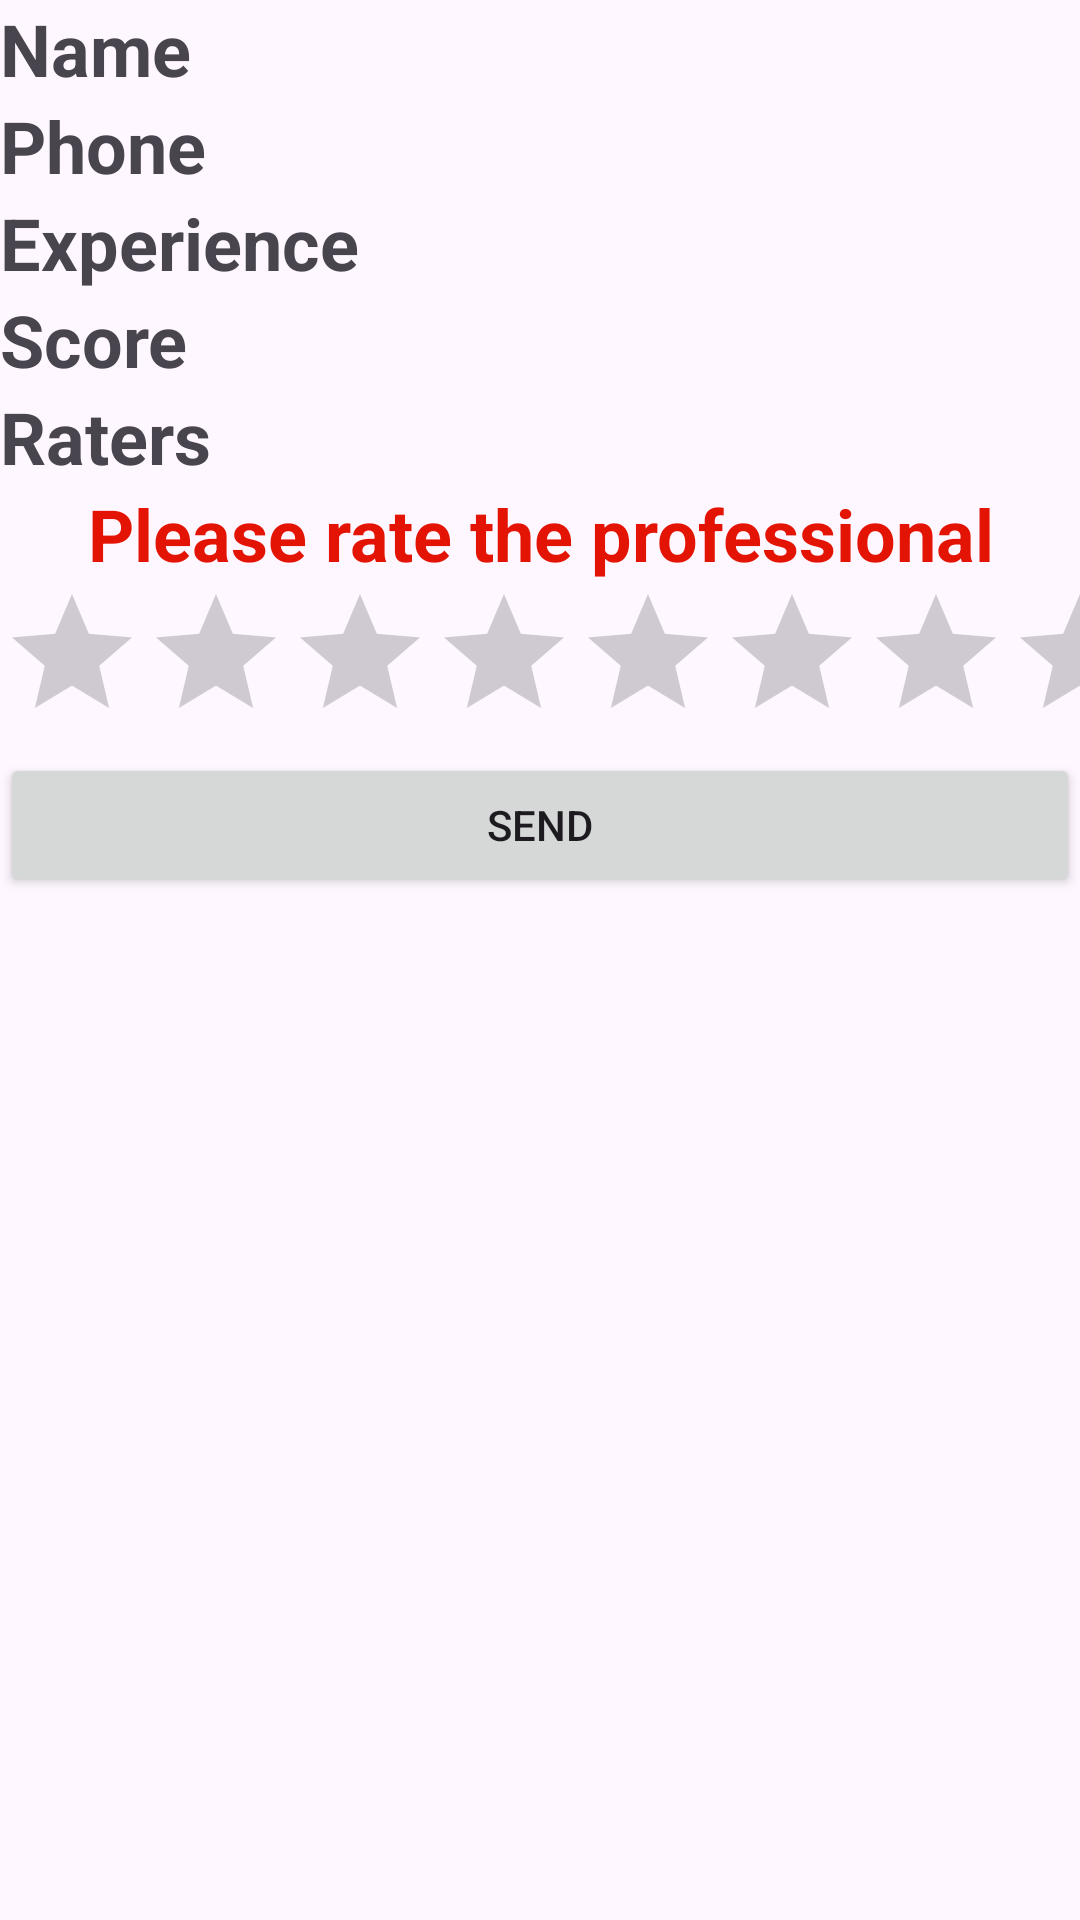

Here is an Android app screen rendered from its layout file. Give the layout XML and the strings, colors and styles it references.
<!-- AndroidManifest.xml: application theme Theme.FixServices -->
<!-- res/layout/fragment_professional.xml -->
<?xml version="1.0" encoding="utf-8"?>
<FrameLayout xmlns:android="http://schemas.android.com/apk/res/android"
    xmlns:app="http://schemas.android.com/apk/res-auto"
    xmlns:tools="http://schemas.android.com/tools"
    android:layout_width="match_parent"
    android:layout_height="match_parent"
    tools:context=".fragments.ProfHomeFragment">

    <LinearLayout
        android:layout_width="match_parent"
        android:layout_height="wrap_content"
        android:orientation="vertical">

        <TextView
            android:id="@+id/textViewName"
            android:layout_width="match_parent"
            android:layout_height="match_parent"
            android:layout_weight="1"
            android:text="Name"
            android:textSize="24sp"
            android:textStyle="bold" />

        <TextView
            android:id="@+id/textViewPhone"
            android:layout_width="match_parent"
            android:layout_height="match_parent"
            android:layout_weight="1"
            android:text="Phone"
            android:textSize="24sp"
            android:textStyle="bold" />

        <TextView
            android:id="@+id/textViewExperience"
            android:layout_width="match_parent"
            android:layout_height="match_parent"
            android:layout_weight="1"
            android:text="Experience"
            android:textSize="24sp"
            android:textStyle="bold" />

        <TextView
            android:id="@+id/textViewScore"
            android:layout_width="match_parent"
            android:layout_height="wrap_content"
            android:layout_weight="1"
            android:text="Score"
            android:textSize="24sp"
            android:textStyle="bold" />

        <TextView
            android:id="@+id/textViewRaters"
            android:layout_width="match_parent"
            android:layout_height="match_parent"
            android:layout_weight="1"
            android:text="Raters"
            android:textSize="24sp"
            android:textStyle="bold" />

        <LinearLayout
            android:id="@+id/rate"
            android:layout_width="match_parent"
            android:layout_height="wrap_content"
            android:layout_gravity="bottom"
            android:orientation="vertical">

            <TextView
                android:id="@+id/textViewRate"
                android:layout_width="match_parent"
                android:layout_height="wrap_content"
                android:layout_weight="1"
                android:gravity="center_horizontal"
                android:text="Please rate the professional"
                android:textColor="#E41405"
                android:textSize="24sp"
                android:textStyle="bold" />

            <RatingBar
                android:id="@+id/ratingBar"
                android:layout_width="match_parent"
                android:layout_height="match_parent"
                android:layout_weight="1"
                android:numStars="5"
                android:stepSize="1.0"></RatingBar>

            <Button
                android:id="@+id/send"
                android:layout_width="match_parent"
                android:layout_height="wrap_content"
                android:layout_weight="1"
                android:text="send" />

        </LinearLayout>

    </LinearLayout>

    <LinearLayout
        android:layout_width="match_parent"
        android:layout_height="match_parent"
        android:gravity="bottom"
        android:orientation="horizontal"/>

</FrameLayout>
<!-- resources referenced by this layout -->
<resources>
  <style name="Theme.FixServices" parent="Base.Theme.FixServices" />
  <style name="Base.Theme.FixServices" parent="Theme.Material3.DayNight.NoActionBar">
          
          
      </style>
</resources>
